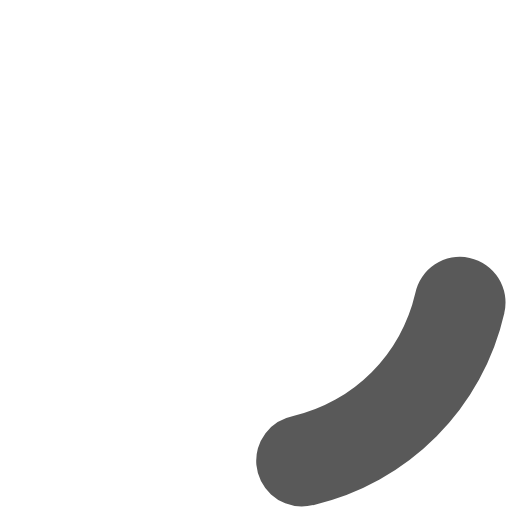
t = 0.00 s
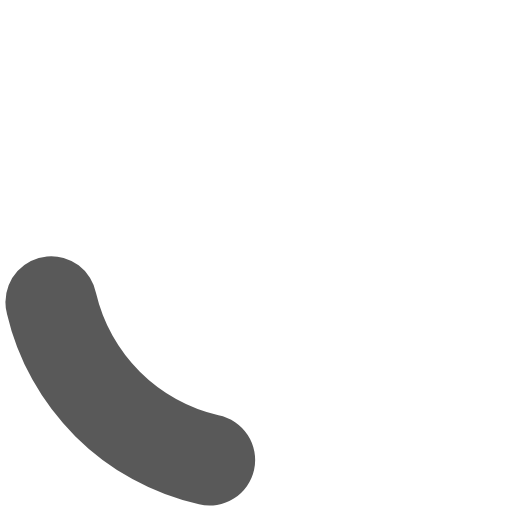
t = 0.45 s
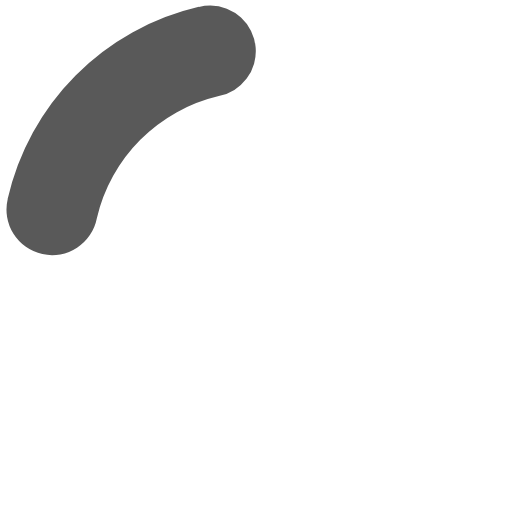
t = 0.90 s
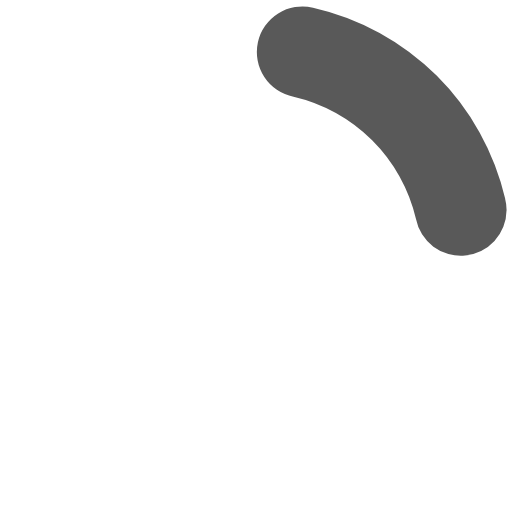
t = 1.35 s

The animated SVG that drew these frames (rendered in a browser with its animation timeline set to each time). Animation: 1 SMIL element (animateTransform=1); one cycle of 1.80 s, repeats indefinitely.

<?xml version="1.0" encoding="UTF-8" standalone="no"?><svg xmlns:svg="http://www.w3.org/2000/svg" xmlns="http://www.w3.org/2000/svg" xmlns:xlink="http://www.w3.org/1999/xlink" version="1.0" width="64px" height="64px" viewBox="0 0 128 128" xml:space="preserve"><g><path d="M75.4 126.63a11.43 11.43 0 0 1-2.1-22.65 40.9 40.9 0 0 0 30.5-30.6 11.4 11.4 0 1 1 22.27 4.87h.02a63.77 63.77 0 0 1-47.8 48.05v-.02a11.38 11.38 0 0 1-2.93.37z" fill="#595959" fill-opacity="1"/><animateTransform attributeName="transform" type="rotate" from="0 64 64" to="360 64 64" dur="1800ms" repeatCount="indefinite"></animateTransform></g></svg>
